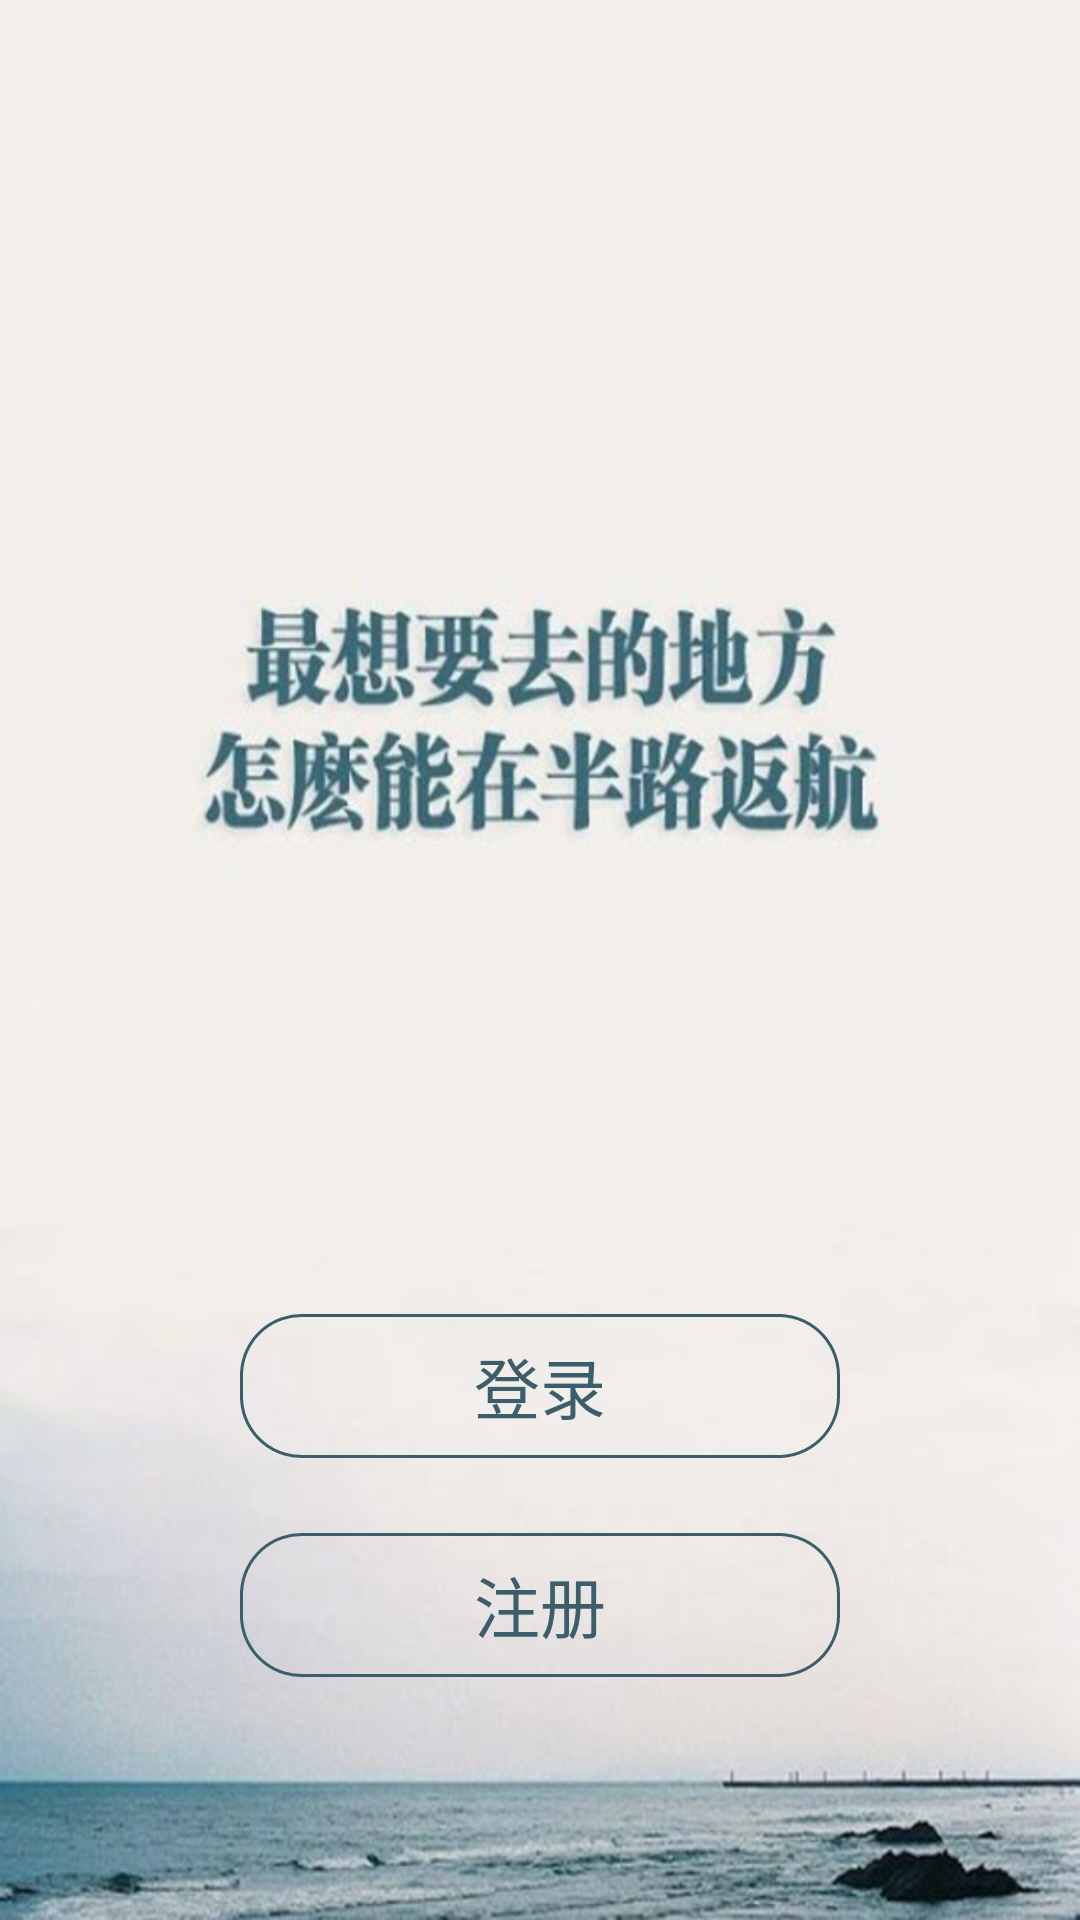

This screen was rendered from an Android layout file. Write that file and the resources it references.
<!-- AndroidManifest.xml: application theme AppTheme -->
<!-- res/layout/welcome_layout.xml -->
<?xml version="1.0" encoding="utf-8"?>
<LinearLayout xmlns:android="http://schemas.android.com/apk/res/android"
    android:layout_width="match_parent"
    android:layout_height="match_parent"
    android:orientation="vertical"
    android:background="@drawable/bg">

    <RelativeLayout
        android:layout_width="match_parent"
        android:layout_height="match_parent">

        <Button
            android:id="@+id/welcome_signup_button"
            android:layout_width="200dp"
            android:layout_height="wrap_content"
            android:textSize="22sp"
            android:gravity="center"
            android:text="注册"
            android:textColor="#3B5E6A"
            android:background="@drawable/buttonnew"
            android:layout_marginBottom="81dp"
            android:layout_alignParentBottom="true"
            android:layout_centerHorizontal="true" />

        <Button
            android:id="@+id/welcome_login_button"
            android:layout_width="200dp"
            android:layout_height="wrap_content"
            android:textSize="22sp"
            android:textColor="#3B5E6A"
            android:gravity="center"
            android:text="登录"
            android:background="@drawable/buttonnew"
            android:layout_marginBottom="25dp"
            android:layout_above="@+id/welcome_signup_button"
            android:layout_alignStart="@+id/welcome_signup_button" />


    </RelativeLayout>



</LinearLayout>
<!-- resources referenced by this layout -->
<resources>
  <!-- drawable bg: png bitmap (drawable, 233777 bytes) -->
  <!-- drawable buttonnew (drawable) -->
  <?xml version="1.0" encoding="utf-8"?>
  <shape xmlns:android="http://schemas.android.com/apk/res/android">
      
      <corners android:radius="20dp" />
      
      <solid android:color="@android:color/transparent" />
  
      
      <stroke
          android:width="1dp"
          android:dashWidth="8dp"
          android:color="#3B5E6A" />
  
  </shape>
  <style name="AppTheme" parent="Theme.AppCompat.Light.DarkActionBar">
          
          <item name="colorPrimary">#208ee8</item>
          <item name="colorPrimaryDark">#208ee8</item>
          <item name="colorAccent">@color/colorAccent</item>
          <item name="android:actionBarSize">40dp</item>
          <item name="actionBarSize">40dp</item>
      </style>
  <!-- not gathered from this repository: default colours our renderer supplied (Android Studio template values) -->
  <color name="colorAccent">#FF03DAC5</color>
</resources>
